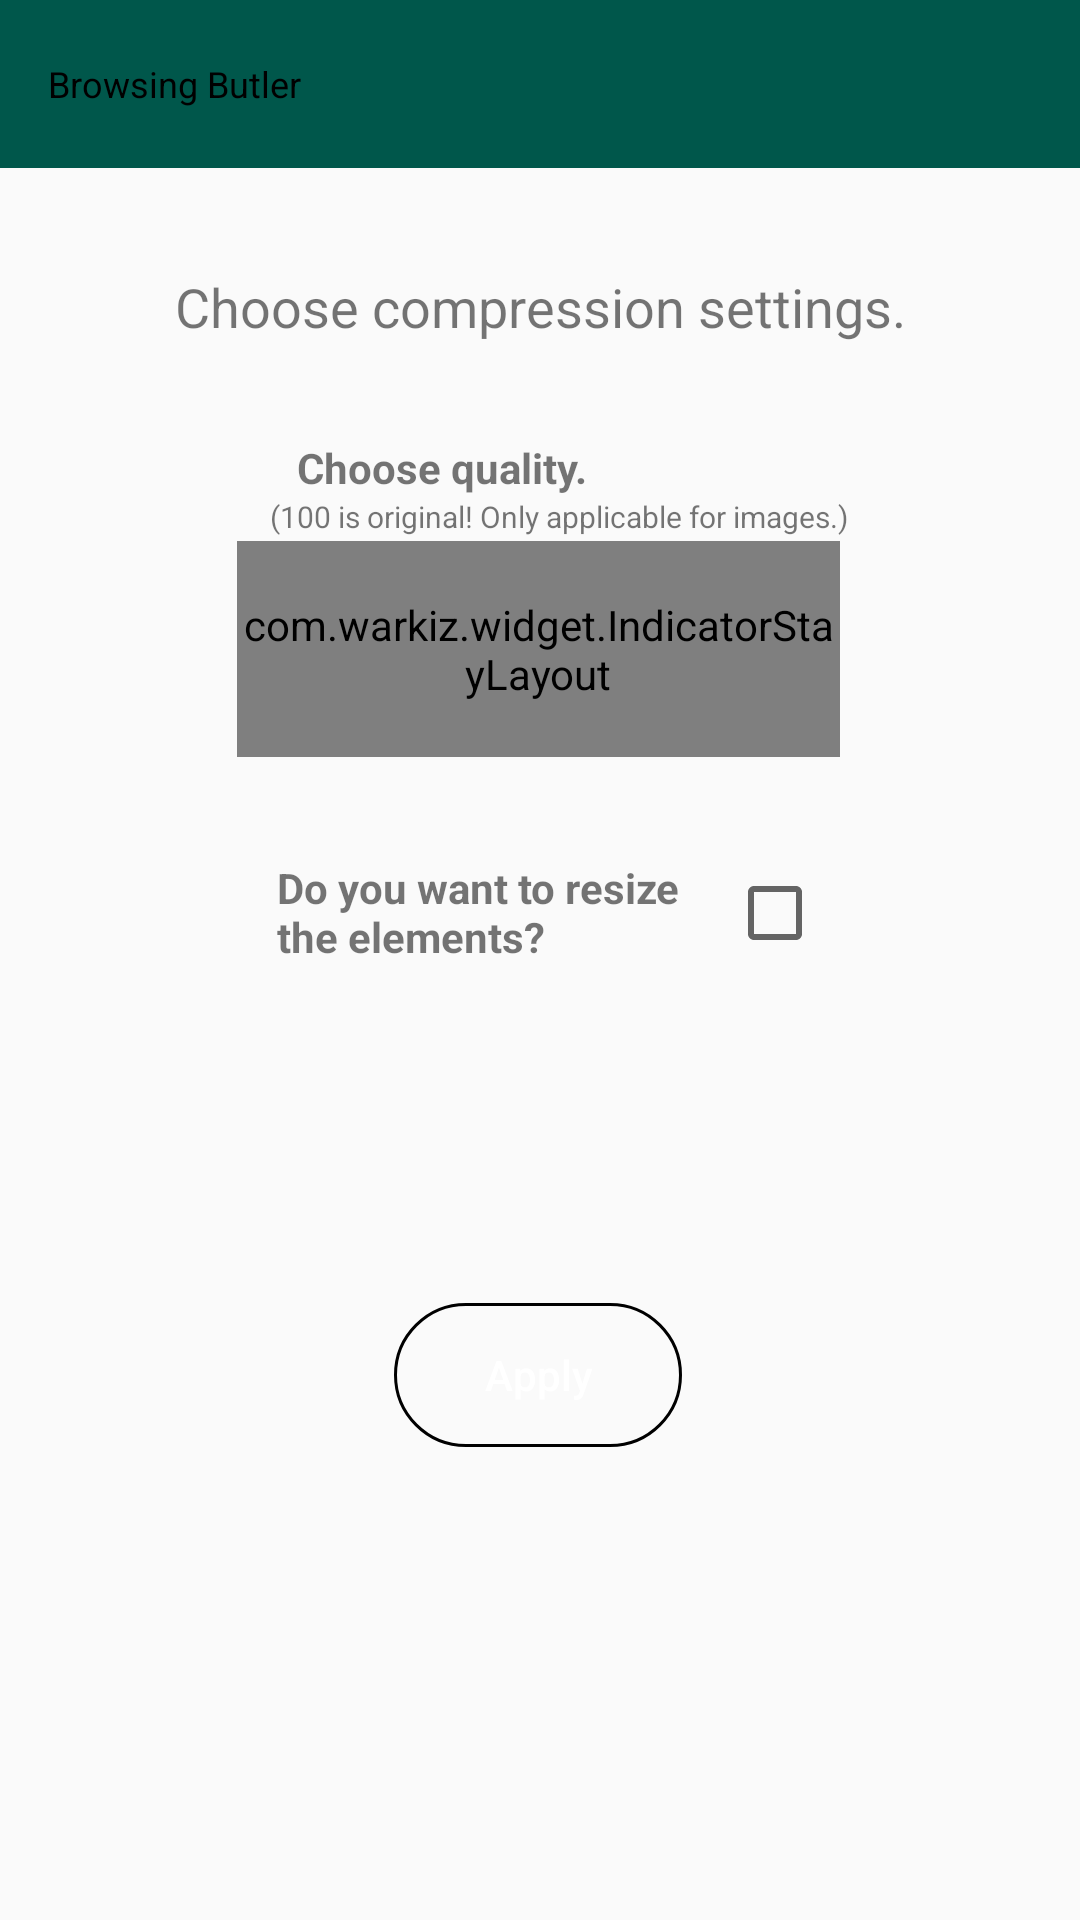

Write the Android layout XML for this screen, with the resource values it uses.
<!-- AndroidManifest.xml: application theme AppTheme -->
<!-- res/layout/activity_compressresize.xml -->
<?xml version="1.0" encoding="utf-8"?>
<LinearLayout xmlns:android="http://schemas.android.com/apk/res/android"
    xmlns:app="http://schemas.android.com/apk/res-auto"
    xmlns:tools="http://schemas.android.com/tools"
    android:orientation="vertical"
    android:layout_width="match_parent"
    android:layout_height="match_parent">

    <include layout="@layout/toolbar" />

    <androidx.constraintlayout.widget.ConstraintLayout
        android:layout_width="match_parent"
        android:layout_height="wrap_content">

        <TextView
            android:layout_width="wrap_content"
            android:layout_height="wrap_content"
            android:layout_marginTop="32dp"
            android:layout_marginBottom="32dp"
            android:text="Choose compression settings."
            android:textSize="18sp"
            app:layout_constraintBottom_toBottomOf="parent"
            app:layout_constraintEnd_toEndOf="parent"
            app:layout_constraintStart_toStartOf="parent"
            app:layout_constraintTop_toTopOf="parent" />
    </androidx.constraintlayout.widget.ConstraintLayout>

    <androidx.constraintlayout.widget.ConstraintLayout
        android:id="@+id/quality_wrapper"
        android:layout_width="match_parent"
        android:layout_height="110dp">

        <TextView
            android:id="@+id/textView7"
            android:layout_width="wrap_content"
            android:layout_height="wrap_content"
            android:layout_marginStart="16dp"
            android:text="Choose quality."
            android:textSize="14sp"
            android:textStyle="bold"
            app:layout_constraintEnd_toEndOf="parent"
            app:layout_constraintHorizontal_bias="0.335"
            app:layout_constraintStart_toStartOf="parent"
            app:layout_constraintTop_toTopOf="parent" />

        <TextView
            android:id="@+id/textView9"
            android:layout_width="wrap_content"
            android:layout_height="wrap_content"
            android:layout_marginStart="16dp"
            android:text="(100 is original! Only applicable for images.)"
            android:textSize="10sp"
            app:layout_constraintEnd_toEndOf="parent"
            app:layout_constraintHorizontal_bias="0.49"
            app:layout_constraintStart_toStartOf="parent"
            app:layout_constraintTop_toBottomOf="@+id/textView7" />

        <com.warkiz.widget.IndicatorStayLayout
            android:layout_width="201dp"
            android:layout_height="72dp"
            android:layout_marginTop="34dp"
            app:layout_constraintBottom_toBottomOf="parent"
            app:layout_constraintEnd_toEndOf="parent"
            app:layout_constraintHorizontal_bias="0.497"
            app:layout_constraintStart_toStartOf="parent"
            app:layout_constraintTop_toTopOf="parent"
            app:layout_constraintVertical_bias="0.0">

            <com.warkiz.widget.IndicatorSeekBar
                app:isb_track_rounded_corners="true"
                android:id="@+id/seekBar"
                android:layout_width="200dp"
                android:layout_height="100dp"
                android:layout_marginEnd="22dp"
                android:layout_marginBottom="14dp"
                android:baselineAligned="false"
                app:isb_indicator_color="@color/buttonColor"
                app:isb_indicator_text_color="@color/white"
                app:isb_indicator_text_size="18sp"
                app:isb_max="100"
                app:isb_min="0"
                app:isb_only_thumb_draggable="false"
                app:isb_progress="50"
                app:isb_show_indicator="circular_bubble"
                app:isb_thumb_color="@color/buttonColor"
                app:isb_thumb_size="15dp"
                app:isb_track_background_color="@color/gray"
                app:isb_track_background_size="2dp"
                app:isb_track_progress_color="@color/buttonColor"
                app:isb_track_progress_size="4dp"
                app:layout_constraintBottom_toBottomOf="parent"
                app:layout_constraintEnd_toEndOf="parent"
                app:layout_constraintStart_toStartOf="parent"
                app:layout_constraintTop_toTopOf="parent" />
        </com.warkiz.widget.IndicatorStayLayout>

    </androidx.constraintlayout.widget.ConstraintLayout>

    <androidx.constraintlayout.widget.ConstraintLayout
        android:layout_width="match_parent"
        android:layout_height="152dp"
        tools:layout_editor_absoluteX="0dp"
        tools:layout_editor_absoluteY="0dp">

        <TextView
            android:id="@+id/textView8"
            android:layout_width="150dp"
            android:layout_height="36dp"
            android:layout_marginTop="16dp"
            android:text="Do you want to resize the elements?"
            android:textStyle="bold"
            app:layout_constraintBottom_toBottomOf="parent"
            app:layout_constraintEnd_toEndOf="parent"
            app:layout_constraintHorizontal_bias="0.44"
            app:layout_constraintStart_toStartOf="parent"
            app:layout_constraintTop_toTopOf="parent"
            app:layout_constraintVertical_bias="0.14" />

        <CheckBox
            android:id="@+id/resize_chooser_checkbox"
            android:layout_width="40dp"
            android:layout_height="36dp"
            android:layout_marginTop="16dp"
            android:buttonTint="@color/buttonColor"
            android:foregroundGravity="center"
            android:gravity="center"
            app:layout_constraintBottom_toBottomOf="parent"
            app:layout_constraintStart_toEndOf="@+id/textView8"
            app:layout_constraintTop_toTopOf="parent"
            app:layout_constraintVertical_bias="0.14" />

        <androidx.constraintlayout.widget.ConstraintLayout
            android:id="@+id/container_resize"
            android:layout_width="190dp"
            android:layout_height="60dp"
            android:layout_marginStart="32dp"
            android:layout_marginTop="25dp"
            android:layout_marginEnd="32dp"
            android:layout_marginBottom="16dp"
            android:visibility="gone"
            app:layout_constraintBottom_toBottomOf="parent"
            app:layout_constraintEnd_toEndOf="parent"
            app:layout_constraintStart_toStartOf="parent"
            app:layout_constraintTop_toBottomOf="@+id/textView8"
            app:layout_constraintVertical_bias="1.0">

            <EditText
                android:id="@+id/resize_width_input"
                android:layout_width="55dp"
                android:layout_height="50dp"
                android:layout_marginStart="32dp"
                android:ems="4"
                android:foregroundGravity="center"
                android:gravity="center"
                android:hint="Width"
                android:inputType="number"
                android:maxLength="4"
                android:textSize="16sp"
                app:layout_constraintBottom_toBottomOf="parent"
                app:layout_constraintStart_toStartOf="parent"
                app:layout_constraintTop_toTopOf="parent" />

            <EditText
                android:id="@+id/resize_height_input"
                android:layout_width="55dp"
                android:layout_height="50dp"
                android:layout_marginEnd="32dp"
                android:ems="4"
                android:foregroundGravity="center"
                android:gravity="center"
                android:hint="Height"
                android:inputType="number"
                android:maxLength="4"
                android:textSize="16sp"
                app:layout_constraintBottom_toBottomOf="parent"
                app:layout_constraintEnd_toEndOf="parent"
                app:layout_constraintTop_toTopOf="parent" />

            <TextView
                android:id="@+id/textView10"
                android:layout_width="0dp"
                android:layout_height="50dp"
                android:gravity="center"
                android:text="X"
                app:layout_constraintBottom_toBottomOf="parent"
                app:layout_constraintEnd_toStartOf="@+id/resize_height_input"
                app:layout_constraintHorizontal_bias="0.0"
                app:layout_constraintStart_toEndOf="@+id/resize_width_input"
                app:layout_constraintTop_toTopOf="parent" />

        </androidx.constraintlayout.widget.ConstraintLayout>

    </androidx.constraintlayout.widget.ConstraintLayout>

    <androidx.constraintlayout.widget.ConstraintLayout
        android:layout_width="match_parent"
        android:layout_height="100dp">

        <Button
            android:id="@+id/apply_compress_resize_button"
            android:layout_width="wrap_content"
            android:layout_height="wrap_content"
            android:background="@drawable/button_outline_green"
            android:backgroundTintMode="src_in"
            android:minWidth="96dp"
            android:text="Apply"
            android:textAllCaps="false"
            android:textColor="@android:color/white"
            app:layout_constraintBottom_toBottomOf="parent"
            app:layout_constraintEnd_toEndOf="parent"
            app:layout_constraintHorizontal_bias="0.498"
            app:layout_constraintStart_toStartOf="parent"
            app:layout_constraintTop_toTopOf="parent" />
    </androidx.constraintlayout.widget.ConstraintLayout>

</LinearLayout>
<!-- res/layout/toolbar.xml (included above) -->
<?xml version="1.0" encoding="utf-8"?>
<merge xmlns:android="http://schemas.android.com/apk/res/android"
    xmlns:app="http://schemas.android.com/apk/res-auto">

    <androidx.appcompat.widget.Toolbar
        android:id="@+id/toolbar"
        android:layout_width="match_parent"
        android:layout_height="?attr/actionBarSize"
        android:background="@color/colorPrimaryDark"
        android:textAlignment="center"
        android:theme="@style/ThemeOverlay.AppCompat.ActionBar"
        app:title="Browsing Butler"
        app:titleTextAppearance="@style/TextAppearance.AppCompat.Caption"
        app:subtitleTextAppearance="@style/TextAppearance.AppCompat.Large"
        app:titleTextColor="@android:color/black" />

    <View
        android:layout_width="match_parent"
        android:layout_height="2dp"
        android:background="@drawable/toolbar_dropshadow" />

</merge>
<!-- resources referenced by this layout -->
<resources>
  <color name="colorPrimaryDark">#00574B</color>
  <!-- drawable button_outline_green (drawable) -->
  <?xml version="1.0" encoding="UTF-8"?>
  <layer-list xmlns:android="http://schemas.android.com/apk/res/android">
      <item android:drawable="?attr/selectableItemBackgroundBorderless" />
      <item>
          <shape>
              <gradient
                  android:startColor="@color/buttonColor"
                  android:endColor="@color/buttonColor"
                  android:angle="270" />
              <stroke
                  android:width="1dp"
                  android:color="@color/buttonColor" />
              <corners android:radius="35dp" />
              <padding
                  android:left="2dp"
                  android:right="2dp"
                  android:top="2dp"
                  android:bottom="2dp" />
          </shape>
      </item>
  </layer-list>
  <style name="AppTheme" parent="Theme.AppCompat.Light.NoActionBar">
          
          <item name="colorPrimary">@color/colorPrimary</item>
          <item name="colorPrimaryDark">@color/colorPrimaryDark</item>
          <item name="colorAccent">@color/colorAccent</item>
          <item name="android:statusBarColor">#D6D6D6</item>
  
      </style>
  <color name="colorPrimary">#008577</color>
  <color name="colorAccent">#D81B60</color>
  <!-- not gathered from this repository: default colours our renderer supplied (Android Studio template values) -->
  <color name="white">#FFFFFFFF</color>
</resources>
